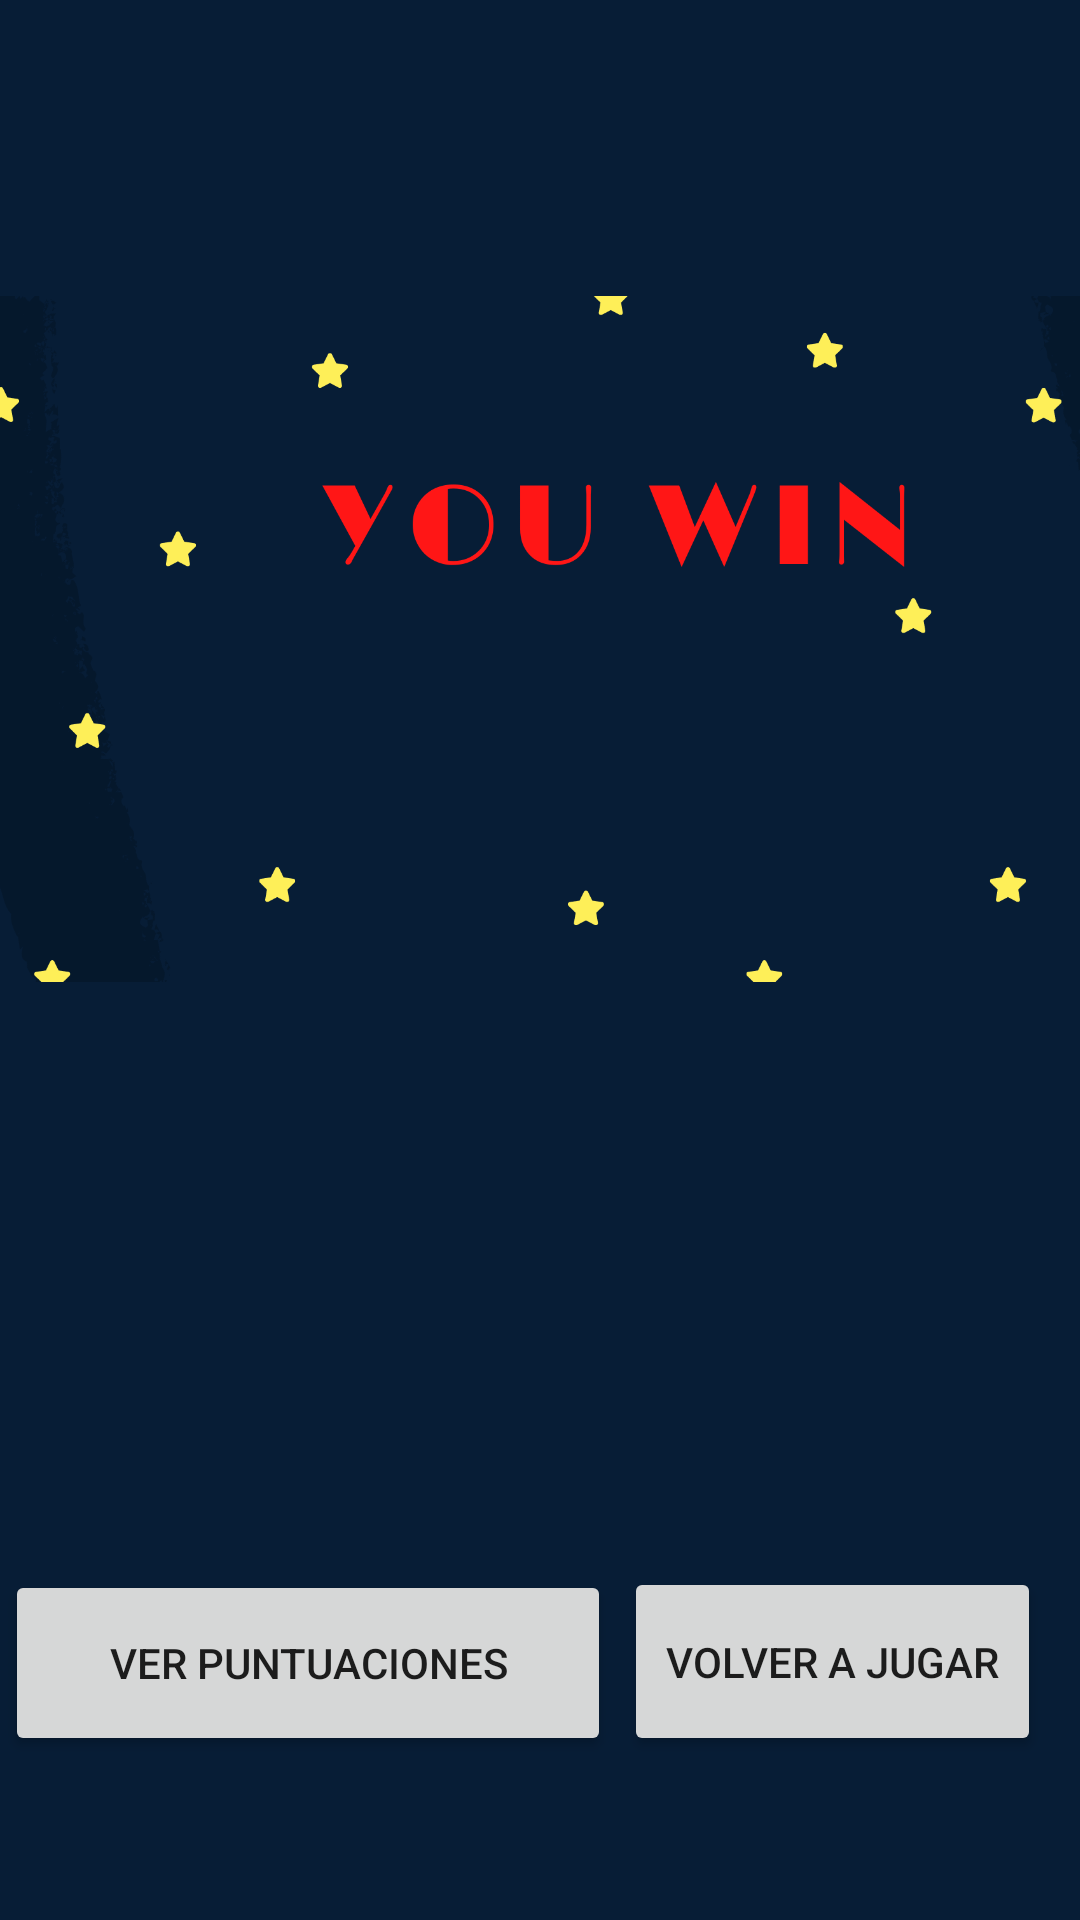

Write the Android layout XML for this screen, with the resource values it uses.
<!-- AndroidManifest.xml: application theme Theme.Entrega -->
<!-- res/layout/fragment_win.xml -->
<?xml version="1.0" encoding="utf-8"?>
<FrameLayout xmlns:android="http://schemas.android.com/apk/res/android"
    xmlns:app="http://schemas.android.com/apk/res-auto"
    xmlns:tools="http://schemas.android.com/tools"
    android:layout_width="match_parent"
    android:layout_height="match_parent"
    tools:context=".WinFragment"
    android:background="#071D36">

    <androidx.constraintlayout.widget.ConstraintLayout
        android:layout_width="match_parent"
        android:layout_height="match_parent">

        <ImageView
            android:id="@+id/imageView2"
            android:layout_width="407dp"
            android:layout_height="426dp"
            android:background="#071D36"
            android:src="@drawable/win"
            app:layout_constraintBottom_toBottomOf="parent"
            app:layout_constraintEnd_toEndOf="parent"
            app:layout_constraintHorizontal_bias="0.0"
            app:layout_constraintStart_toStartOf="parent"
            app:layout_constraintTop_toTopOf="parent"
            app:layout_constraintVertical_bias="0.0" />

        <Button
            android:id="@+id/button"
            android:layout_width="139dp"
            android:layout_height="63dp"
            android:onClick="replayWin"
            android:text="volver a jugar"
            app:cornerRadius="40dp"
            app:layout_constraintBottom_toBottomOf="parent"
            app:layout_constraintEnd_toEndOf="parent"
            app:layout_constraintHorizontal_bias="0.941"
            app:layout_constraintStart_toStartOf="parent"
            app:layout_constraintTop_toTopOf="@+id/imageView2"
            app:layout_constraintVertical_bias="0.905" />

        <Button
            android:id="@+id/button2"
            android:layout_width="202dp"
            android:layout_height="62dp"
            android:layout_marginEnd="1dp"
            android:onClick="verPuntuaciones"
            android:text="Ver puntuaciones"
            app:cornerRadius="40dp"
            app:layout_constraintBottom_toBottomOf="@+id/button"
            app:layout_constraintEnd_toStartOf="@+id/button"
            app:layout_constraintHorizontal_bias="0.301"
            app:layout_constraintStart_toStartOf="parent"
            app:layout_constraintTop_toTopOf="@+id/button"
            app:layout_constraintVertical_bias="1.0" />

    </androidx.constraintlayout.widget.ConstraintLayout>

</FrameLayout>
<!-- resources referenced by this layout -->
<resources>
  <!-- drawable win: png bitmap (drawable, 92723 bytes) -->
  <style name="Theme.Entrega" parent="Theme.MaterialComponents.DayNight.DarkActionBar">
          
          <item name="colorPrimary">@color/marron_200</item>
          <item name="colorPrimaryVariant">@color/marron_500</item>
          <item name="colorOnPrimary">@color/white</item>
          
          <item name="colorSecondary">@color/teal_200</item>
          <item name="colorSecondaryVariant">@color/teal_700</item>
          <item name="colorOnSecondary">@color/black</item>
          
          <item name="android:statusBarColor" tools:targetApi="l">?attr/colorPrimaryVariant</item>
          
      </style>
  <color name="marron_200">#5C3A02</color>
  <color name="marron_500">#986D2B</color>
  <color name="white">#FFFFFFFF</color>
  <color name="teal_200">#FF03DAC5</color>
  <color name="teal_700">#FF018786</color>
  <color name="black">#FF000000</color>
</resources>
